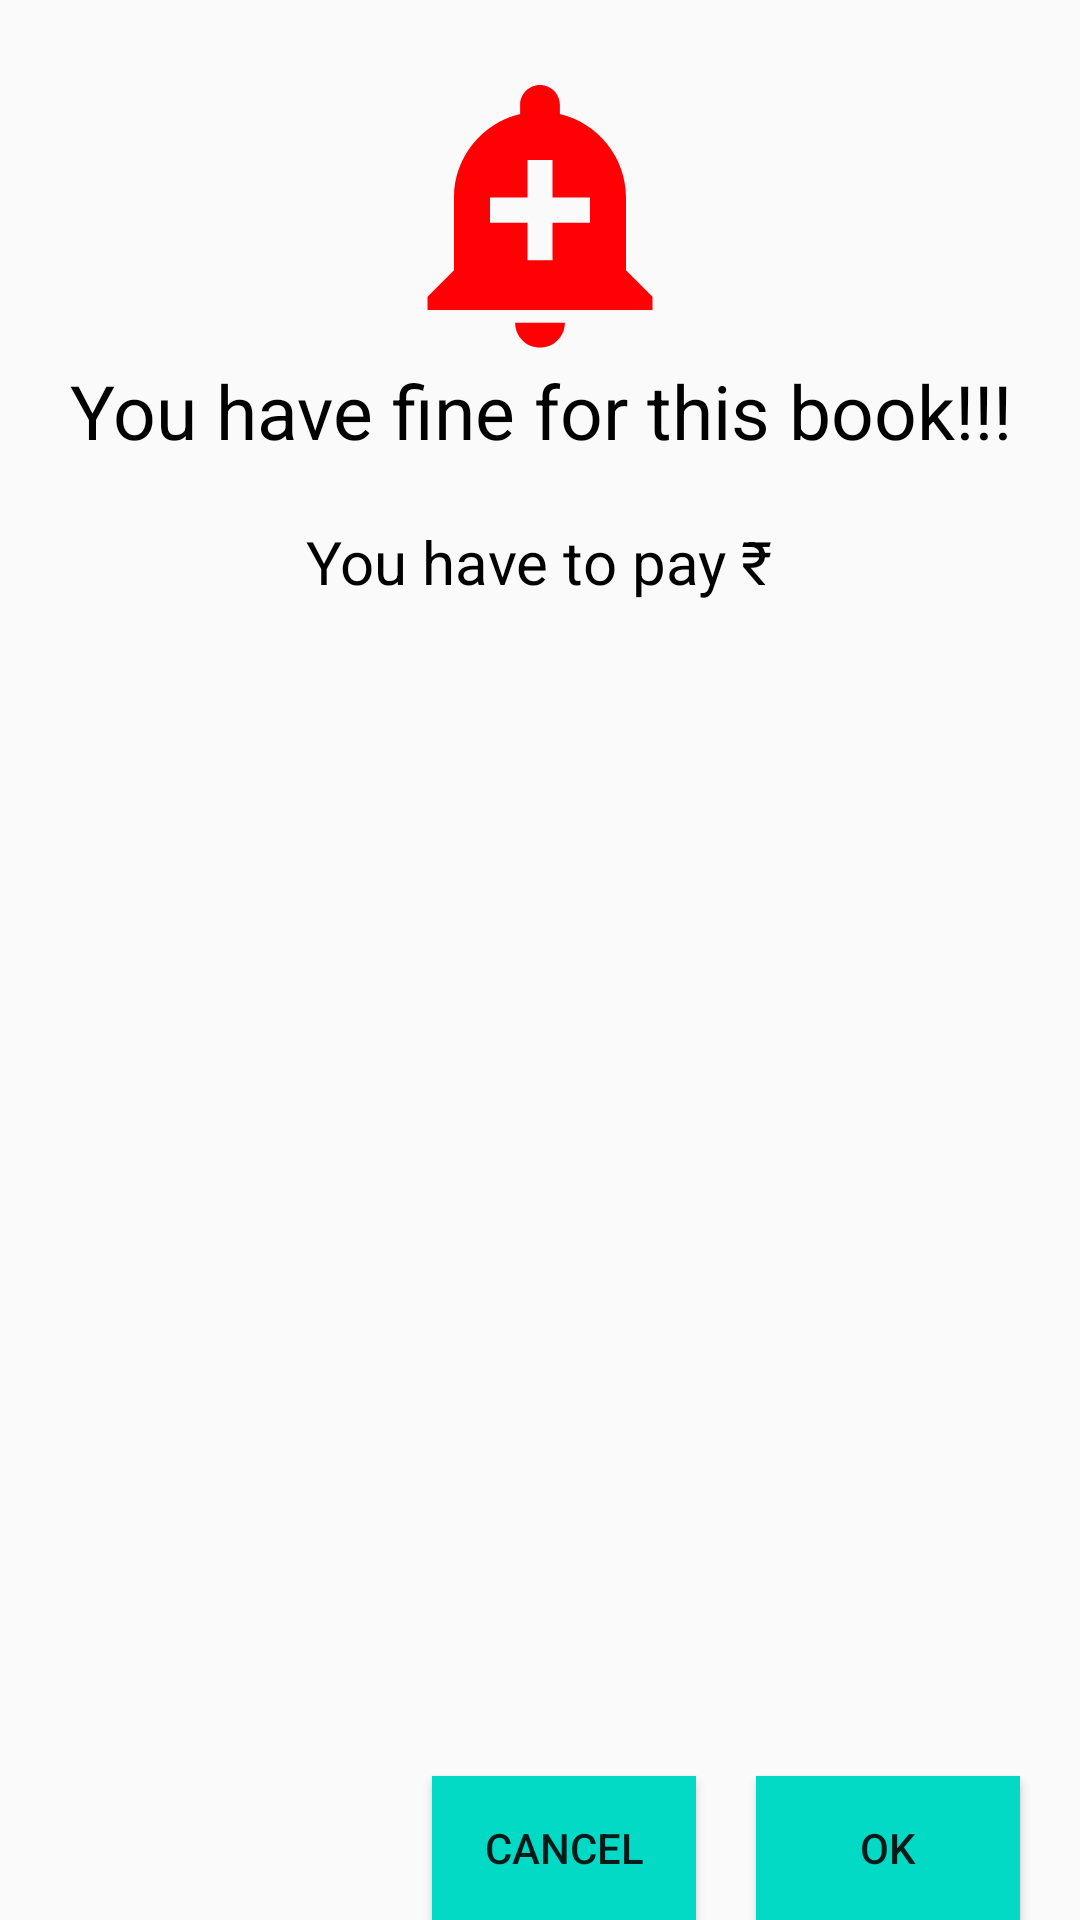

Reconstruct the res/layout file that produces this screen, plus the resources it refers to.
<!-- AndroidManifest.xml: application theme Theme.LibraryApp -->
<!-- res/layout/customalert_fine.xml -->
<?xml version="1.0" encoding="utf-8"?>
<RelativeLayout
    xmlns:android="http://schemas.android.com/apk/res/android"
    android:layout_width="match_parent"
    android:layout_height="wrap_content">
    <ImageView
        android:id="@+id/image1"
        android:layout_width="100dp"
        android:layout_height="100dp"
        android:src="@drawable/ic_baseline_add_alert_24"
        android:layout_centerHorizontal="true"
        android:layout_alignParentTop="true"
        android:layout_marginTop="20dp"/>
    <TextView
        android:id="@+id/text6"
        android:layout_width="match_parent"
        android:layout_height="wrap_content"
        android:text="You have fine for this book!!!"
        android:textColor="@color/black"
        android:textSize="25dp"
        android:gravity="center"
        android:layout_centerHorizontal="true"
        android:layout_below="@id/image1"/>
    <LinearLayout
        android:layout_width="match_parent"
        android:layout_height="wrap_content"
        android:layout_below="@id/text6"
        android:layout_marginTop="20dp"
        android:orientation="horizontal"
        android:gravity="center">
        <TextView
            android:layout_width="wrap_content"
            android:layout_height="wrap_content"
            android:text="You have to pay ₹"
            android:textColor="@color/black"
            android:textSize="20dp"
            android:gravity="center"
            android:layout_centerHorizontal="true"/>
        <TextView
            android:id="@+id/textview_for_fine"
            android:layout_width="wrap_content"
            android:layout_height="wrap_content"
            android:textColor="@color/black"
            android:textSize="20dp"
            android:gravity="center"
            android:layout_centerHorizontal="true"/>

    </LinearLayout>

    <Button
        android:id="@+id/caf_cancel"
        android:layout_width="wrap_content"
        android:layout_height="wrap_content"
        android:text="Cancel"

        android:background="@color/teal_200"
        android:layout_alignParentBottom="true"
        android:layout_toLeftOf="@id/caf_ok"
        android:layout_marginRight="20dp"
        />
    <Button
        android:id="@+id/caf_ok"
        android:layout_width="wrap_content"
        android:layout_height="wrap_content"
        android:text="OK"
        android:layout_alignParentBottom="true"
        android:layout_alignParentRight="true"
        android:layout_marginRight="20dp"
        android:background="@color/teal_200"/>

</RelativeLayout>
<!-- resources referenced by this layout -->
<resources>
  <!-- drawable ic_baseline_add_alert_24 (drawable) -->
  <vector android:height="24dp" android:tint="#FF0005"
      android:viewportHeight="24" android:viewportWidth="24"
      android:width="24dp" xmlns:android="http://schemas.android.com/apk/res/android">
      <path android:fillColor="@android:color/white" android:pathData="M10.01,21.01c0,1.1 0.89,1.99 1.99,1.99s1.99,-0.89 1.99,-1.99h-3.98zM18.88,16.82L18.88,11c0,-3.25 -2.25,-5.97 -5.29,-6.69v-0.72C13.59,2.71 12.88,2 12,2s-1.59,0.71 -1.59,1.59v0.72C7.37,5.03 5.12,7.75 5.12,11v5.82L3,18.94L3,20h18v-1.06l-2.12,-2.12zM16,13.01h-3v3h-2v-3L8,13.01L8,11h3L11,8h2v3h3v2.01z"/>
  </vector>
  <style name="Theme.LibraryApp" parent="Theme.AppCompat.Light.NoActionBar">
          
          <item name="colorPrimary">@color/purple_500</item>
          <item name="colorPrimaryVariant">@color/purple_700</item>
          <item name="colorOnPrimary">@color/white</item>
          
          <item name="colorSecondary">@color/teal_200</item>
          <item name="colorSecondaryVariant">@color/teal_700</item>
          <item name="colorOnSecondary">@color/black</item>
          
          <item name="android:statusBarColor" tools:targetApi="l">?attr/colorPrimaryVariant</item>
          
      </style>
  <!-- not gathered from this repository: default colours our renderer supplied (Android Studio template values) -->
  <color name="purple_500">#FF6200EE</color>
  <color name="purple_700">#FF3700B3</color>
  <color name="teal_200">#FF03DAC5</color>
  <color name="teal_700">#FF018786</color>
  <color name="black">#FF000000</color>
  <color name="white">#FFFFFFFF</color>
</resources>
